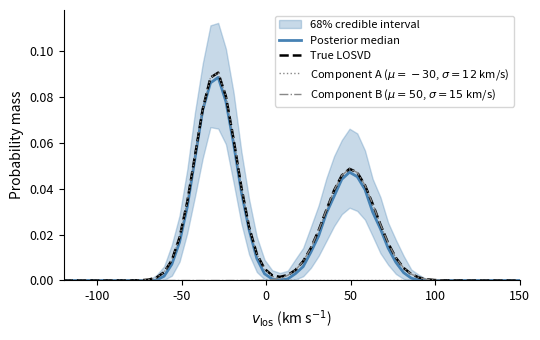

Source code (Python): (Note: this script raises an exception after producing the figure.)
"""
fig_bimodal.py — Posterior LOSVD for a two-component system.

Illustrates recovery of a bimodal LOSVD (prograde + secondary component)
with the 68% credible interval shown.  Used in examples.md Example 1.

Does not require JAX or a running KinematicSolver — the posterior is
simulated with a Dirichlet distribution around the known true PMF.

Run from the docs/ directory:
    python fig_bimodal.py
"""

import numpy as np
import matplotlib

matplotlib.use("Agg")
import matplotlib.pyplot as plt

rng = np.random.default_rng(404)

# --------------------------------------------------------------------------
# Velocity grid
# --------------------------------------------------------------------------
K = 60
v = np.linspace(-120, 150, K)

# --------------------------------------------------------------------------
# True two-component PMF
# --------------------------------------------------------------------------
n1, n2 = 150, 100
mu1, sig1 = -30.0, 12.0
mu2, sig2 = +50.0, 15.0
w1, w2 = n1 / (n1 + n2), n2 / (n1 + n2)

pmf = w1 * np.exp(-0.5 * ((v - mu1) / sig1) ** 2) / sig1 + w2 * np.exp(-0.5 * ((v - mu2) / sig2) ** 2) / sig2
pmf /= pmf.sum()

# --------------------------------------------------------------------------
# Simulate posterior by Dirichlet draws (concentration ≈ effective N)
# --------------------------------------------------------------------------
n_samples = 800
concentration = (n1 + n2) * 0.6  # slightly underdetermined — moderate width
samples = rng.dirichlet(pmf * concentration, size=n_samples)

p16 = np.percentile(samples, 16, axis=0)
p84 = np.percentile(samples, 84, axis=0)
med = np.percentile(samples, 50, axis=0)

# --------------------------------------------------------------------------
# Figure
# --------------------------------------------------------------------------
fig, ax = plt.subplots(figsize=(5.5, 3.5))

ax.fill_between(v, p16, p84, color="steelblue", alpha=0.30, label="68% credible interval")
ax.plot(v, med, color="steelblue", linewidth=2.0, label="Posterior median")
ax.plot(v, pmf, color="black", linewidth=1.8, linestyle="--", label="True LOSVD")

# Mark individual components at the same scale as the total PMF
d1 = np.exp(-0.5 * ((v - mu1) / sig1) ** 2) / sig1
d2 = np.exp(-0.5 * ((v - mu2) / sig2) ** 2) / sig2
combined = w1 * d1 + w2 * d2
norm = combined.sum()
c1 = w1 * d1 / norm
c2 = w2 * d2 / norm
ax.plot(
    v,
    c1,
    color="#888888",
    linewidth=1.0,
    linestyle=":",
    label=rf"Component A ($\mu={mu1:.0f}$, $\sigma={sig1:.0f}$ km/s)",
)
ax.plot(
    v,
    c2,
    color="#888888",
    linewidth=1.0,
    linestyle="-.",
    label=rf"Component B ($\mu={mu2:.0f}$, $\sigma={sig2:.0f}$ km/s)",
)

ax.set_xlim(v[0], v[-1])
ax.set_ylim(bottom=0)
ax.set_xlabel(r"$v_\mathrm{los}$ (km s$^{-1}$)", fontsize=10)
ax.set_ylabel("Probability mass", fontsize=10)
ax.legend(fontsize=8, loc="upper right")
ax.tick_params(labelsize=9)
ax.spines[["top", "right"]].set_visible(False)

fig.tight_layout()
fig.savefig("images/fig_bimodal.png", dpi=150, bbox_inches="tight")
print("Saved: images/fig_bimodal.png")
